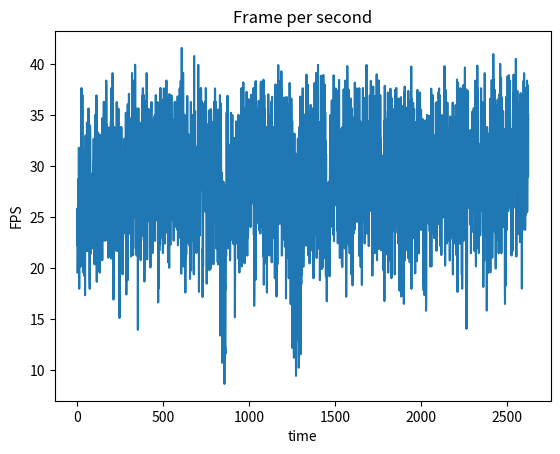

This chart was generated by the following Python code:
import matplotlib.pyplot as plt


fps = [19.56481015020058, 25.852624831267452, 22.956826342061476, 22.161714898630976, 26.256081529427966, 26.938541673356927, 28.742283866016116, 28.590834418306624, 23.217461099455864, 31.80973182866157, 24.885513575090183, 17.965758734863638, 25.677735331570183, 21.472802576139987, 27.717008313178173, 24.049632458343368, 23.417083070463896, 25.89524115279184, 31.05810569653528, 20.1488427504972, 20.559507470295284, 24.634844560346295, 25.855812204488995, 22.41289315905909, 37.66741205736814, 31.191605500152452, 35.60590162821101, 28.02910966914148, 21.765639351748547, 36.66541951500953, 36.97441774361325, 29.6880923562596, 28.495461709875535, 19.570835316404903, 25.23572696368942, 26.539005207443545, 21.204129298403487, 22.126991495916773, 28.07883461868038, 31.631013340774203, 29.797767815912305, 19.226785362298244, 25.234967811804346, 25.242865224665678, 22.820058868655433, 17.32818290360296, 25.896360324761524, 21.907747593404125, 33.014837495965935, 23.757032002265646, 21.689776964168438, 29.753378402343778, 23.66027347804504, 31.191837463188268, 29.75844478342616, 32.905018553821776, 34.27447006717113, 32.72811261275321, 21.694264419123087, 23.77898597969238, 21.68181630205533, 22.431712313015762, 31.60312843774017, 33.25355384481214, 30.690628109816778, 35.661908122401435, 29.35029565095693, 23.211293794721666, 28.92503758465167, 24.941450709418074, 20.65427040655531, 18.924375662688654, 17.96198877992377, 28.799318863765887, 33.99969196598656, 33.1387396498325, 27.36438842349748, 24.537564206067838, 29.280631086599882, 21.412182720385534, 26.250330139378274, 25.575024390243904, 29.05709159178923, 27.235032856289447, 26.54521980177968, 27.214887294151236, 27.118812393317125, 24.57364822507221, 27.876168069014103, 27.344942465038955, 21.938113270707365, 22.14790602871521, 30.190052544446843, 29.627067881613335, 29.278791517165313, 32.690105607731574, 26.764237810519866, 30.732229866865964, 28.066058189020637, 29.3375674106612, 20.36415895904644, 22.85226108750136, 22.93724160559991, 31.190909631744898, 32.66337512654778, 35.054776431257835, 22.939625138781782, 24.969810983777347, 34.366583091621195, 23.234695516815403, 22.70246981071821, 36.94966259668411, 35.174130354567104, 18.645908999977774, 33.95730142409547, 22.956951993125454, 20.5799857707122, 19.689072277223076, 28.133075767332045, 26.268249912320258, 22.84292677613485, 33.30213502505022, 26.59824593667362, 26.561862362023216, 23.22504623630907, 24.328909512761022, 24.952430811698356, 25.26917492544507, 28.912675434968428, 20.57584647233696, 19.547485669012442, 24.629926068599413, 31.0935630462663, 33.08123797204783, 22.337812288634318, 26.42563995942566, 24.32749840496491, 24.638607085582702, 25.583448208556476, 30.693098578150497, 28.97078955911505, 29.75000177323829, 30.21158098695536, 24.572784420788686, 34.69922896191138, 20.762442206975756, 29.34577791459976, 23.193837544307858, 24.052804523480464, 22.942762121477333, 24.941302395832714, 23.19409406364918, 30.734256613175056, 32.72862337500195, 36.31746471555979, 26.531115187551396, 34.43316640669896, 22.68184448326024, 30.91662551136992, 29.6880923562596, 29.334079337548257, 25.89044579696547, 33.27254698196876, 25.210244450722172, 36.26345731528073, 22.702224050489033, 28.469736976073307, 24.9289985141159, 38.388636176424825, 37.63496549929563, 25.247423673312145, 27.434731134266073, 33.998865165442666, 31.051897478419235, 27.348508460209306, 23.13332965638961, 25.87479333744602, 33.82557783190052, 32.13164285440686, 26.259204768135632, 21.000816138513226, 30.693323185902877, 21.900426593983823, 27.721221654560715, 25.849438243795415, 21.205522945705866, 24.039432357458907, 30.213104362358095, 22.370217872476598, 32.86041993105609, 26.972842618375445, 33.81167119444736, 22.78410985990472, 29.68494062026696, 28.919054579552665, 34.38912483806963, 24.6483081226567, 20.935719918938617, 37.66741205736814, 26.961745893999293, 27.96780668004721, 32.68424661804127, 31.676162281364228, 29.34762591136176, 28.587911338913276, 39.12414532904249, 23.776020497820404, 26.90035915854284, 30.67020584256517, 25.3897104668971, 16.907811939420082, 22.157266095078104, 26.268414427165858, 26.20146302763011, 23.479217863960276, 33.8373119277157, 24.35009579100145, 24.63658096765288, 22.745929999240772, 21.70234651902828, 24.56673949077789, 31.436846050067455, 26.592343684617628, 28.911479658656962, 26.728250618133618, 25.558972108980335, 26.595716079286774, 27.104442118051516, 22.95129905662442, 36.293895210487605, 29.892057157110788, 28.115725968628503, 35.00211966953184, 21.653161524800726, 27.34761687422573, 30.141888007358858, 25.25228783354205, 25.233146033617693, 30.22333672006168, 35.64281586729665, 28.5439425079283, 29.30436179949556, 28.508632174220384, 33.81875942365529, 26.960532743681384, 15.09741699542143, 29.776402101377254, 23.198840695140433, 26.23473191723586, 32.706674984404245, 33.80267887364807, 33.78851885865274, 28.105552354021203, 25.84577463920829, 32.68552013278991, 23.20962404683644, 33.835128223744185, 26.4681635177262, 27.370102581504007, 22.685156740151008, 21.63718809163928, 24.028277296241342, 24.691548731956576, 19.373944533747206, 31.565549835937265, 29.349063403097034, 22.942762121477333, 23.89644484958979, 24.947829862660075, 31.678554704611713, 29.445903918113466, 28.506888325528603, 25.823973796169167, 32.690615184368255, 30.237499279081838, 28.17843706331291, 23.44915803832994, 29.53173692326107, 23.74277692238022, 28.51560970303492, 23.90025756159825, 24.595551541948385, 35.242105970726136, 23.990619512557842, 32.67762594075759, 17.39978013316463, 34.4071795376614, 24.94501076471078, 24.20060699077974, 27.833066790537178, 24.344159914563647, 24.637593984962407, 25.9383190169632, 36.07879298776816, 18.825168422328247, 29.15788888270953, 32.14272358035098, 24.92736879015339, 35.002703875554964, 26.98117115784192, 37.08721141007843, 28.601557492192082, 23.680578139114726, 31.96220290031777, 25.09140289900156, 25.263695556586214, 34.69607153788249, 30.202443959588976, 23.32605165394968, 23.70640998830026, 23.771843119474042, 26.528430293600497, 24.544743802813606, 21.132337085218513, 28.12081553840687, 24.043566490489894, 23.84441425103608, 27.359212028309578, 39.141670632809806, 27.73551992064804, 23.76955292224168, 32.00683739812582, 22.908677794284717, 34.99861484287646, 21.249893606241766, 24.95733046132608, 34.98256003069301, 30.037196445068282, 35.024625687874206, 24.948423438159875, 38.41676512882514, 30.63704958985559, 26.95100464572343, 28.096138903030464, 29.75886705973337, 35.03018357358812, 39.95222083575436, 37.67045679078874, 28.11195710455764, 35.013807496452124, 21.94637811590866, 34.38376849612657, 30.725025822094924, 26.279112314073405, 21.245588086313443, 24.95272770539592, 29.807297070653952, 35.65342015113778, 29.36015736015736, 32.71152151363661, 25.26765264013976, 33.853698696476854, 13.934055566075658, 34.41282551976502, 32.16540130983604, 35.66827675352065, 27.334784478825874, 28.505919612880426, 28.012261989835103, 33.09272233794105, 27.719389609617153, 29.288196190156974, 21.12669557902796, 27.709500749833186, 32.07414601319885, 34.24844243755461, 24.35518598952466, 33.285749430596226, 20.761517252986046, 23.354365958773677, 29.52737102951115, 22.691906923397372, 23.772921012061303, 30.88088822134853, 28.748588035312824, 28.541417440713143, 23.445225771109794, 26.975444734574175, 36.897654696764434, 30.687708978101657, 35.03223166036065, 37.65625224448754, 25.27511359116821, 23.160666166011396, 36.92981730134272, 28.934016735535764, 32.732454600082725, 36.97246218398505, 32.063112510893326, 35.59351318324154, 18.672056270311177, 23.202048978553215, 34.99335891873853, 26.613941801291894, 27.31680376181265, 31.72575923754775, 30.226821657382118, 36.29766427526763, 29.78486010509871, 32.06262230919765, 23.72746506760197, 36.38709453539113, 23.77170838977335, 39.135827120636726, 34.40238190930044, 24.64005451672218, 20.843333498981266, 24.363108307484985, 35.04013366750209, 33.81112606911673, 29.323210078511153, 30.19939951183336, 29.80009662659505, 33.33786920166598, 35.62102116384143, 30.18983524195464, 26.87088941707081, 30.681647940074907, 30.189400646354716, 26.99923398283864, 24.53038880830955, 28.927431479923307, 30.161395636478694, 32.72504837400911, 30.02945451160926, 20.057307905660018, 29.15788888270953, 34.08728443021309, 31.6888462439275, 35.062688613393746, 35.665547061674644, 36.296407833363624, 35.01000809662529, 30.5948122428734, 32.581673554361, 33.26172878667724, 30.908423666737903, 21.470054669424027, 31.186735073239646, 31.704655575124914, 27.360996770931862, 30.64331689497717, 28.904904656563776, 25.566761961073556, 34.545187991599065, 28.64003168338466, 33.83567412331298, 25.575960096101078, 26.630839756695323, 34.91761571761572, 32.13607422787836, 25.89620043712878, 22.65807371713494, 35.03164646827418, 25.251831738902702, 27.247240718485074, 36.97572156496289, 29.77978472636392, 31.81624680457259, 33.17884744690108, 24.678909123003148, 29.61200773781788, 28.934415938299797, 36.18430746667817, 36.2189907084384, 25.559127859502016, 36.30551900837892, 29.805602535495517, 34.285396656721296, 22.850518103664317, 16.626579192515806, 25.51528129258322, 24.26360607182525, 18.02172418534305, 28.44386575251426, 27.283220149350818, 26.523900767075816, 21.713806474324794, 29.93579330526015, 24.874887317929495, 25.18103334413986, 22.330795523516446, 30.064971184448204, 37.677901545095224, 35.643724558734796, 27.890626662410895, 29.96830477714743, 28.53500966065257, 22.953308670621457, 32.08027901854005, 31.725279296860226, 31.66731345650024, 30.154673491836398, 26.96729311464448, 31.15106503074775, 30.241859660254377, 27.30080126014593, 21.461485718963946, 21.51487825020903, 28.937011024795442, 36.55804061710102, 31.687409813772522, 30.705456888094993, 37.63564089909821, 34.40012466475842, 25.99861152434791, 33.23458237918275, 25.612036906993644, 28.86353095000516, 22.392312209705835, 31.374060305040878, 35.01351520564984, 36.97995961947082, 27.70767025373736, 32.74037530833359, 32.70744013038359, 23.475275509461632, 35.669793429545784, 38.40726699998169, 26.625430076810765, 35.62071864729212, 36.70231626108034, 34.98547799177559, 29.740087356061036, 34.57337861452735, 30.169422765689625, 30.234229818276184, 20.565354253493503, 21.612436813710588, 27.200767843940906, 30.693323185902877, 30.601955348022763, 27.765998715733588, 31.557474983071252, 20.02236002310472, 37.0740986272794, 33.63758410791476, 30.724125553968427, 28.91666207048701, 24.619516919555075, 32.72938954826728, 22.256617069598626, 35.02053153205808, 33.30187061326897, 35.03427998663548, 35.027550671020435, 26.26726286651887, 36.94673326110127, 26.6132663291075, 35.003288101079896, 29.802002287923035, 32.1331198431, 30.562932196597078, 28.136850296508975, 34.58763379677733, 27.729285530117217, 33.61951938953815, 29.821496370345617, 24.64135735015921, 32.184406197005856, 22.68503404671891, 31.01768190322652, 25.045555243719658, 26.558498546796937, 34.38207736636309, 31.693156315880945, 36.279768186143066, 30.22703949264918, 35.67616487760067, 36.294523333592934, 35.01702301739036, 34.87261691955934, 30.97393179434918, 24.038330162077898, 28.014881409592764, 27.937069551200928, 30.373698312694618, 28.163300386764075, 28.384386335336472, 27.34315981616089, 31.645093630698195, 23.75999274902565, 28.52433641859864, 36.848706347463214, 26.26019120841968, 22.234082367222744, 25.5914091338967, 29.736081275566992, 22.912807626123296, 32.5697823402884, 26.497927827757, 24.34034552196798, 33.108657041592004, 34.437972625684566, 33.83676597529789, 37.62652504664849, 33.84550332862619, 34.91645299856815, 35.6249543466259, 32.72504837400911, 30.251893311022314, 38.380205521444324, 25.914760580784677, 28.12496395786255, 19.45085236231427, 23.474355817233427, 36.80860735943273, 41.60231702357691, 29.3784601591393, 35.30440052523484, 34.41254317665302, 35.016730672900316, 31.60384282108277, 32.73756429569385, 32.694692369452866, 39.15190097919331, 33.26489435949495, 33.821486457064985, 20.14622970032614, 35.08145769034535, 34.77373836192245, 31.677597691947494, 31.655602348714698, 31.669943671755842, 25.768128229230022, 25.585633067369397, 30.887028241098715, 21.67565360743761, 17.597838400281947, 24.045909797109427, 22.903673932986763, 20.94178266861057, 35.0158536687176, 21.31771976904936, 27.62736715914555, 33.79941012458298, 22.463669228503335, 30.191356425095737, 25.25076758214634, 36.885648705929945, 27.072776210731504, 24.290022933123307, 27.556396510038894, 23.196659569172912, 22.816582982913282, 25.765595532812817, 33.11649941177864, 32.992244159521746, 28.48926805412161, 27.31822711433875, 22.42104025231197, 29.086309482531448, 28.508825948356137, 22.187036811730664, 26.235552414133895, 18.934712930108255, 23.195376745472142, 24.92618367019475, 28.420159640064508, 28.118176272231793, 36.299234949977496, 19.75519278050435, 32.17749273105279, 31.69794666001617, 31.149214270861183, 26.246387785113107, 28.504369809576882, 27.280913200429282, 27.72232099777259, 28.044102406375995, 31.682144017161807, 33.80594825501733, 35.03545056634034, 22.677061819440087, 26.96122595906613, 26.980824032678267, 23.731895415221487, 19.381554201111793, 30.07639740418056, 40.804988860675756, 24.318330192781563, 23.773325246983205, 31.159164691811096, 25.918283609758507, 35.03545056634034, 35.383325319093295, 30.715800574140253, 31.17537665658285, 26.200644661552683, 24.340628028575242, 24.963569162644255, 26.57768371426942, 21.47962042106018, 30.893625797327754, 25.15837712037237, 29.803696413725476, 23.18806735883062, 31.931057059114615, 23.615379851246278, 25.38771260819563, 23.62096560734821, 29.716909211999262, 34.072331437855404, 39.94499152397097, 30.37523808144377, 24.040534653919345, 32.519278332131584, 17.652274554200844, 32.7186663858401, 26.18510541331885, 26.44546727027402, 24.945900937336443, 23.77588572076413, 23.193837544307858, 27.697423943262038, 33.66269121494727, 33.83813088937653, 37.65659032347845, 32.694692369452866, 37.62449990132582, 36.99561624019828, 28.53423315554588, 30.697142020712118, 33.24064035504834, 27.72195454034726, 36.28604550566658, 32.70488978299687, 29.143301834352418, 17.164516142233353, 21.699876349676906, 21.921143956181794, 20.14739097227893, 32.74165320093987, 31.03765095903386, 30.20440142873603, 31.701540368539597, 33.256454170631145, 36.12509366521683, 34.40209973753281, 33.80513085038647, 25.56567109594051, 25.599375015258417, 36.27255195316216, 35.022286053055666, 35.04745351994986, 26.97457730672515, 32.74011974178239, 37.66707378403621, 28.941204071071244, 33.26489435949495, 25.449947210659808, 26.886047063197502, 18.46214522149447, 26.243924414966838, 28.49042915947778, 22.181287415649525, 30.61245283294286, 24.897183391208856, 28.478628996666192, 23.760531145906505, 20.141295787633737, 26.664361093452, 20.004788591324257, 34.182292345807795, 29.43061432129951, 35.43055051063938, 23.31101329420657, 25.478083390028186, 19.779974345431224, 26.864521418323427, 24.94812664687933, 35.00211966953184, 35.53170004405137, 25.46849155362326, 19.920608308675806, 26.973016077170417, 24.644687439406315, 35.59290908936618, 35.0158536687176, 26.241461507179277, 28.116291385401233, 34.34969616562659, 22.14509955068875, 28.950792741428938, 33.82694184349116, 23.416429392914168, 21.410215311737502, 31.70585389453314, 30.70590646871065, 31.162637264662614, 23.185119261490836, 20.363961217088175, 23.344746977758977, 25.944897378481027, 26.254438017977417, 36.31243398611328, 24.34797550285897, 29.68494062026696, 34.41819091931103, 33.24064035504834, 37.625512446736934, 37.55913747403109, 30.73898672764183, 30.708604228899432, 36.31683579815052, 30.20766444122752, 32.71254201860908, 33.68567137567965, 27.336744204235128, 21.8854566705627, 34.353072223041266, 22.062046982336913, 35.55850960111907, 23.923022957364893, 25.952442533180708, 29.675909351408336, 20.575038998498925, 30.61602808820631, 20.36010601632962, 26.2081755583049, 23.76093495957988, 22.061350725857352, 24.35518598952466, 28.478242271576104, 30.277006590582612, 35.58596348333673, 28.51405884592375, 29.803696413725476, 30.23379394358786, 36.97604753466804, 30.240333383802334, 13.378576053638014, 33.82039559092705, 23.12809965205596, 30.21288672789483, 36.14750976015444, 27.367959492613664, 23.76133878697923, 17.0550079698123, 27.612453011540563, 29.361801622692493, 18.989491794001133, 10.703004228324415, 21.19673531269741, 16.38547213226188, 27.977134319199035, 26.239491513760033, 28.522008772228077, 24.637883433780942, 16.902837891207454, 18.98210091373591, 21.64723855138137, 28.40899485234354, 19.351954894850003, 18.79193716761426, 8.627911760591774, 16.34664536118635, 28.103104250001675, 10.878839674540329, 12.312613202368407, 11.890807546741888, 11.590381288721613, 18.28555484832896, 17.923610102132386, 22.662113680570563, 21.184530453712075, 23.697837743162083, 25.58282403171699, 35.26136411403206, 27.049903906925152, 26.985684597914133, 23.604481937745863, 30.726826516633334, 36.91031812381748, 25.80776638096, 21.947641348996626, 31.660859325462724, 24.04453132613693, 22.933102961841076, 31.89245251456119, 26.26315097399548, 21.913699510451877, 24.349671703830992, 25.85294353322608, 23.55477182617681, 31.137189689986933, 32.10630903718673, 24.327075104545482, 20.756585556561802, 31.18024353618103, 24.650915673413735, 30.18874877641504, 29.791418363650568, 35.237664770770145, 31.076054501404027, 34.265509860627745, 30.607761577418742, 27.674397429383937, 26.260520038317296, 29.799249744230988, 22.72153242757156, 35.01526902366741, 25.113487492066533, 25.26871822059426, 30.823698869732645, 29.919777436958306, 22.372007680819287, 24.934333646426577, 27.623910008166707, 22.872698717389408, 32.783110965210525, 31.68764920975492, 26.872783188108663, 26.235224209216064, 25.5943762356904, 18.387037946272006, 15.16296657809591, 19.555141128092277, 26.95308292902355, 27.723786924363306, 28.483463946650005, 32.593066898754344, 30.1038125861277, 34.38856093401548, 22.420321152900424, 29.769216574162137, 29.76647008310446, 33.401320347526934, 24.075170620547937, 25.924210864634002, 25.921487194699893, 27.34904343970475, 34.4052038815838, 32.047188624607465, 20.937078505857865, 26.260848876450222, 35.03193906187358, 25.590003904724718, 34.53466390014162, 30.718725052915286, 29.196452686240935, 31.67879396681294, 19.562528858935192, 28.510570034123198, 28.914269957259066, 22.844170910378256, 29.368997437226042, 29.78486010509871, 26.93871469126129, 29.35070642323814, 33.828851644540514, 35.033402103188195, 26.956027712438463, 28.000293734770853, 37.65320980672035, 35.0656199576969, 25.077600999683114, 20.16695916414638, 24.901174319334118, 36.13443032522076, 37.642396230648416, 21.018075036205193, 21.864350763424437, 25.93575275632424, 30.156407951971815, 38.22629713004566, 29.135811388122843, 28.697053873205707, 21.01691653972581, 31.245746297565482, 25.83431267477241, 31.68717042140731, 20.461516696343637, 33.828851644540514, 30.727726943054527, 35.64130148452171, 35.65614798694233, 30.726601418273457, 23.489079545709103, 33.75371392702516, 29.018694045856453, 31.102555356162963, 31.69507227977904, 35.66858007840736, 37.29927967985771, 32.732454600082725, 25.47096617477379, 24.95970674172682, 21.216464077777946, 33.84850783607986, 30.171375956724408, 33.83021592018132, 22.93510939046463, 23.755148274846515, 27.716641996193697, 30.73560792589987, 36.57429869461715, 30.680525788353364, 33.22510476160299, 28.128736310533764, 31.69339579870032, 30.326700601573346, 29.61200773781788, 29.36406278441311, 32.73807535299765, 33.56248699687925, 32.43227527546878, 24.019470739487232, 26.628979931305512, 32.651678395715265, 26.625768117414047, 37.01259254683598, 35.016730672900316, 34.77546824087355, 30.2429499520503, 31.74881347977806, 29.799249744230988, 29.92959847009041, 33.840861047909506, 26.352751947725558, 31.92886940105356, 37.01912604478336, 32.15529097892502, 37.658280809495594, 36.303005123944054, 36.97343993794131, 23.227232704054227, 32.185394077518666, 16.282109610950226, 17.722835617190835, 36.30017742005279, 34.98343536790832, 30.710178141268294, 37.66538250850867, 36.63627549460628, 38.26221492428389, 18.837766220234084, 26.97058785704181, 38.35423429684428, 34.4413660587448, 31.1779257849667, 24.33060305821751, 35.037206582574555, 35.65038971194465, 33.84604956303511, 33.84277242102715, 29.99380716395283, 30.680525788353364, 32.51675724286567, 31.34077068497859, 30.134092019426962, 26.634729322114623, 24.637883433780942, 27.964450252355203, 36.41015313031703, 29.793111286324148, 31.189054134443783, 23.682048907734785, 25.107323935230912, 34.328891798985104, 33.25434479259165, 28.17597624629688, 27.72763571938546, 34.24648496823816, 23.381445597761253, 35.021701193189884, 37.683317760368, 38.30099809148106, 24.052114872924122, 26.95810677053205, 31.142044653000006, 30.241423565547176, 29.341466827097964, 35.17678533987504, 27.726352668980333, 30.725025822094924, 32.18860510805501, 25.930140831138644, 28.927630989082232, 26.610902446452137, 21.170736631704337, 26.094041234804465, 38.47914717161153, 34.144726023494165, 18.362244987304088, 22.927837756580207, 28.780545377194066, 36.96040746909174, 20.3877177035586, 35.57509754028838, 34.4263834397623, 31.42671751721451, 30.03289487816579, 25.217216687609348, 33.8747516516177, 32.1730499282794, 32.068996100619316, 23.157085753406506, 26.93957981412138, 24.348116843913992, 32.223226084017085, 33.82121373393326, 17.578367685640764, 22.43795237764071, 29.205601164240004, 25.259587589130852, 24.354903144887814, 24.950204334144324, 33.161271959646434, 29.330797202797203, 37.04724638961268, 34.04826808023574, 25.684182164442785, 30.724800750117208, 28.51909974841912, 25.585476993649845, 21.233111939089582, 35.00153548300955, 33.84468401007037, 22.3881288531853, 28.436152109505827, 32.74829985087096, 30.12608367750045, 34.840463176781356, 31.135571705354426, 31.69890490262022, 36.301434122952024, 31.16773177183961, 22.988533970578562, 29.596336360493094, 20.55870127833111, 35.631915182819085, 36.815392177515626, 30.73177951509734, 23.460700302047208, 33.8283059650934, 28.58557330570852, 33.835401171326694, 28.911678947840052, 28.604288286322223, 26.948407242261087, 22.935987313392026, 31.152916010576664, 30.10013994043561, 24.563142729977276, 22.936112736439746, 30.22616817041884, 33.13167186697737, 19.009372563949167, 24.88787619861388, 30.577637804460192, 29.80433176055938, 38.02357036660985, 32.72632507041814, 29.479638454293706, 30.510907913784198, 34.85957446808511, 36.932418748404025, 17.205848087557225, 31.691480037476953, 32.109504306220096, 27.767469265347465, 31.46963183049347, 20.354968018713176, 34.2168706151085, 34.78238947813612, 36.254367236863715, 33.620866832861736, 39.918759695824725, 32.475969988617976, 30.555139506082902, 36.09462750531397, 31.582663172796, 24.326369636580868, 29.80348463746696, 26.26002679655902, 38.32689724493992, 34.56938926893596, 38.15744034351944, 28.927630989082232, 29.39864021868648, 28.556380125001702, 27.751852636036418, 27.531254307600413, 37.681625025829, 24.34232320594295, 39.31668541432321, 35.03632855245462, 32.415231117602964, 21.225160670006577, 29.35317129840228, 26.60617594072721, 22.71341153025528, 26.265288997432524, 26.423808683819267, 33.22773689088878, 32.89108460567279, 35.64039291662418, 30.70882906364628, 34.94962086492792, 30.94764958053258, 36.74411514774549, 34.81443607025466, 24.333849679459288, 25.209335312749808, 26.53061172853953, 22.110777827565304, 22.180583612729908, 35.98129862999597, 28.526082402709577, 33.05125962349196, 32.38394663290045, 24.88005172587658, 17.026069024867464, 31.171206254598424, 30.127598442730108, 36.80279379118517, 28.148368868576643, 36.254053867164544, 25.597500244116784, 33.667825235392804, 22.42463644140291, 22.014454795958535, 21.001657378337914, 26.510489024290038, 29.813229461353654, 23.198455760753536, 27.345477305029274, 30.165734094733967, 18.995339821654206, 36.027039795225946, 28.929626232041, 29.795439369183775, 25.958385423758184, 38.162648081087475, 32.536936908982305, 33.27650661673701, 29.62895147674854, 23.17768825671546, 33.821486457064985, 16.450508893377524, 22.664072969351142, 34.57537363262413, 18.647815687216013, 36.64139636058671, 33.795325077149926, 30.711752214981328, 24.442331002331002, 22.163705731285866, 34.402946266722445, 12.155218482475613, 33.18593537361142, 21.225268079895148, 29.938357435509428, 27.680789841873235, 27.612089452998994, 31.690522243713733, 21.606424792528447, 28.10178621678481, 11.197800114799835, 27.049380566357755, 31.14227587947907, 33.2014343499909, 22.67681660899654, 31.178621074149785, 26.594029775038678, 30.026874753910583, 23.41067860372177, 15.448633517495397, 23.764435253123317, 29.777459089134215, 9.41575374447757, 23.11535345630501, 29.4353647924094, 23.617773423202753, 22.547839456396694, 31.221557242816733, 16.288242946738897, 21.891853522067727, 12.93113452153029, 28.91765890115345, 23.21463401134634, 32.70973578313629, 26.81728611343772, 30.361166004328723, 20.997136506537977, 27.104967591425783, 10.21349378931143, 28.46741823167297, 30.20005184182483, 33.83840388540633, 22.928339100535176, 27.93000026636124, 22.496923926860795, 30.302818376886563, 21.91015086296962, 36.82670576769424, 11.518857535187092, 26.94425243791194, 32.44858424880087, 34.3044648187982, 21.395798687982698, 18.419336706014615, 28.808615858014175, 27.25184362188046, 19.36303286029527, 31.66874806520541, 22.62409717839593, 32.5705410946139, 29.00986291516233, 37.64374758797713, 25.469883468851144, 29.071592444983537, 27.692852143828652, 20.12699143921072, 22.68258045675534, 31.692198420794135, 34.37193408016259, 25.970279373885475, 34.33844743176199, 35.06034389079753, 30.087184821204403, 34.28988137574702, 22.929592556349462, 28.78410057920887, 31.12702229346632, 29.357074864214123, 30.245566973138633, 23.725317615648297, 22.188093147264514, 38.20784142253316, 31.43566797826494, 38.98849207086951, 35.49862044450463, 35.924285249327646, 31.59931893862914, 31.509112490046125, 29.282675323768633, 24.338368159319458, 36.71356044956409, 37.98397073073544, 24.340910541740417, 33.98178695271737, 32.74702143939039, 21.214425168175612, 27.713711808859287, 26.55732141274203, 26.869512296683514, 31.127715314111843, 29.368997437226042, 20.453334763760136, 23.217461099455864, 33.3824456400624, 35.33920311407315, 33.64945806958852, 26.956374199850895, 36.020542415966744, 31.125636344746724, 32.616131139382254, 26.971455028326336, 30.044081515705024, 26.405509877740144, 30.694446273976013, 24.943823966696403, 27.952336523338577, 23.865715293662443, 35.66827675352065, 21.664905293932303, 34.696645572238076, 27.3319344706695, 28.75923259417726, 22.16593120286646, 29.798614614045682, 18.99611409523637, 33.6510778957165, 35.54735914299275, 27.255916717570148, 30.209622587150676, 23.216432987750537, 38.16438430951493, 29.347420566894534, 31.403188008655093, 33.21984175385517, 28.459884920204104, 30.72885255029525, 32.93783571540757, 35.97666918273519, 34.99832280567075, 39.143131783524495, 28.63397050791917, 32.0913243406606, 20.981591163758605, 36.125404809481154, 32.61689205477747, 28.060425224453752, 31.53801732435034, 36.299549101231534, 38.38793348038184, 33.07967253971008, 39.94346989695827, 28.984002598282093, 21.91495898427295, 24.930480266286256, 28.47611547130869, 32.92103135669715, 27.337278723570666, 34.33057770065644, 33.02627579744723, 30.15055494853068, 30.430332358723962, 18.81267184269189, 26.454307501151064, 23.0797387347233, 23.810303425960093, 27.68279949575284, 27.692120795975228, 38.8688987943545, 26.454641210492788, 22.672158617931004, 30.704108225234986, 28.054606869335473, 19.89811612560428, 23.109876910531476, 33.935047492677874, 30.11743079740064, 29.733340894912946, 20.04034535316518, 22.420560847579033, 29.804755340164576, 37.24694515487354, 38.94721984919957, 21.514436812975436, 29.647171918515063, 28.92882810182982, 23.21309225345487, 29.0361714352964, 21.006495815532862, 32.77440125024419, 37.99842364174994, 33.73878069773241, 29.240825432236477, 35.27530234983432, 28.942602023213126, 26.2011356750645, 32.44406627577778, 19.17597735990527, 31.187662656335977, 22.87456983764268, 20.2716415746357, 22.451764857023562, 16.737113875155128, 27.016798928166548, 23.45440311360637, 24.276526288982012, 24.03213219579554, 22.14486570962445, 20.960306236163653, 21.777392405983417, 25.015978290042643, 28.414191162025023, 28.177679843065594, 21.17693628193477, 24.037090313078462, 19.95140467877427, 28.493913043478262, 24.917150834669993, 19.17588968947734, 24.98364327325145, 28.908889149269058, 31.278834250600326, 28.1223239129706, 35.02374828818598, 24.00778450654242, 24.348116843913992, 31.038340005772092, 28.513089645889558, 28.511151443467856, 34.55344108875818, 30.150338214257474, 36.45509065308464, 26.219807835366044, 24.334979142129416, 27.347081950538882, 31.056036014690203, 32.783367203376585, 30.958157111962386, 24.967135535409213, 23.272727272727273, 35.011177054900294, 37.63834274074141, 38.92011469188156, 36.87235389267881, 22.64571792629067, 32.213821600282635, 31.768532194172405, 26.096963663514185, 31.533038124093135, 34.54234301008853, 36.10798898071625, 31.67640150742763, 31.6869310326592, 34.919941388037834, 37.625512446736934, 35.99364964944348, 31.375937881043395, 26.89656410716805, 29.736292095001772, 29.683259968011775, 28.4353809753022, 31.513847356004028, 30.188314212094603, 23.664678767088507, 37.420075477084765, 29.76330168461986, 22.42044099959909, 27.198122077905236, 35.893849537453036, 36.936646881659826, 28.87783920739726, 36.83964410248303, 31.183257127987808, 38.465384580112065, 38.415357702206386, 25.404627498485766, 33.66701449647621, 33.28654191070267, 20.989886150381583, 32.6153702594888, 24.03846793097322, 21.675877644043183, 31.014012230199867, 22.934231534743336, 22.85487606187915, 23.46096275828122, 25.261565332610594, 32.19527621913308, 22.154691288248934, 27.677136673177426, 20.336413797116066, 33.81303408467963, 20.10027363911266, 28.54938263201601, 28.566493672782748, 31.16935310073199, 29.362418268624953, 30.244912675406336, 33.25144483466652, 31.13927020305134, 37.544344588062586, 28.85161822871883, 23.872507057645024, 34.78354328553776, 36.95356910010396, 34.97614222933814, 31.450989802039594, 21.91770742974196, 30.589903292151057, 27.077145550089735, 38.400585946440835, 25.214336383201278, 28.10272765646671, 28.0662459934557, 29.923192717362614, 17.18181334054311, 25.912038896130774, 29.789302480841485, 22.42068069684027, 33.6055123788158, 28.522590648206076, 39.82854266966736, 38.98233189274595, 23.476983700519433, 31.021811323545727, 31.06822811344933, 28.876049899485032, 33.17412384424952, 33.19565337828747, 37.507413302809724, 32.68577484764889, 22.179879854471615, 25.693307605133388, 30.218546243128554, 28.516191317945406, 21.452484707133944, 33.77219511409569, 22.10937920055665, 35.91782487690002, 23.489737285715087, 29.75717802640634, 34.24508691285853, 36.637875611460515, 36.32029511348187, 34.345477026883174, 19.373139154091668, 31.553439105674542, 34.86015392543094, 35.66312101964986, 26.233091077392643, 26.96451921902423, 24.341051800782292, 18.29736072939842, 34.78931347096539, 34.548887168250936, 26.25887597117618, 31.69100113335852, 30.33591297681214, 27.718840043352984, 29.340030079395614, 23.429379004463215, 32.63161006729685, 28.927431479923307, 23.756628321240647, 33.21615864040611, 38.193924382603626, 30.06647981018057, 29.35193880907227, 34.01182299564544, 29.589446208112875, 24.949313854371763, 27.526556542169544, 31.156387190705757, 32.735264735264735, 35.59804454101032, 33.83649300569548, 37.632601790873366, 30.92232379828959, 37.37172998788225, 24.52508171511101, 37.345442565732654, 37.31056077426701, 29.22472982671284, 34.116952309682034, 35.377953220813616, 25.90467720318937, 32.551330208300996, 36.140034638151946, 36.59120967319805, 25.556636078918828, 21.200270923261996, 37.648816042223935, 29.997024831216386, 32.619428695861814, 25.26704377737215, 30.713101549456663, 28.437116086078078, 34.3705257637341, 26.96781328361088, 20.11859228027763, 33.36598093965284, 27.72195454034726, 33.82421393030814, 30.8699786560683, 32.725559040619196, 22.38788985145212, 18.33880163699325, 29.12245960714608, 24.643818633700945, 29.353582151180287, 27.27293061967618, 35.210745466756215, 37.6701184627682, 27.725069737311774, 33.84987369763294, 33.2569815569546, 28.0030978768861, 26.598414610945525, 25.58188782356242, 36.69974712784481, 27.66545301039523, 30.422386468314123, 22.403914258091053, 32.10262297842377, 26.962265848986256, 34.18145664061545, 29.81216993268937, 34.338728560317655, 33.39467188967977, 36.71966732326548, 35.430251220624754, 23.40258001160559, 29.3509118136905, 39.936243751487744, 35.833438701409655, 34.42751374866617, 31.673531033128686, 31.696748938228314, 23.755013734318805, 33.76431095690814, 23.3676375548771, 28.433453322757995, 23.76201186314889, 34.42920935119517, 31.694593267087317, 29.3420826191892, 22.150128328351588, 28.057046530918043, 27.85062416998672, 30.113538622803933, 26.960532743681384, 26.251644520663692, 36.955197053666616, 25.594532418001524, 32.21283197394897, 29.905697642084547, 34.661664201244555, 31.69004336854194, 38.36651360201972, 33.6157471227519, 29.245310909369813, 30.71962500457758, 29.215162364348103, 35.34039415923089, 28.90550226044768, 33.61736370485549, 29.310505314502546, 19.26272377400777, 21.032514291445192, 35.465902268672366, 21.456106157568687, 36.620921481145174, 37.81582126692753, 35.51004097666701, 23.205001383125865, 28.852015160999635, 30.222030075729737, 24.806183945163028, 25.60171886540234, 23.68365359096992, 21.925727668116426, 21.457533125287767, 34.79941590335856, 36.866520172277404, 32.290951644070795, 34.938557910169266, 34.59305384875502, 36.66477848875835, 26.559507601902215, 29.663526549548784, 27.92981428086274, 26.962265848986256, 39.01170080175605, 27.22159916926272, 20.763572818225473, 33.26014622619066, 35.40423233082072, 26.976138717021907, 29.274091445242433, 35.91321174758113, 34.09947805726736, 38.245468140204984, 35.0345726242284, 38.422043897255506, 26.963825834281565, 21.865946543355975, 24.947087933003427, 30.193312457258035, 27.206413865573474, 30.050108542238334, 32.063847841542376, 28.65999303026369, 22.681231208496463, 36.9737658674189, 26.49089875576328, 32.71075617669079, 25.406474122892032, 29.161740678166435, 21.73665008291874, 24.828503945397824, 24.614604545801324, 31.077896577529806, 24.907680796227893, 30.772138339862952, 26.215546930178196, 24.258974996674322, 25.581731795531756, 23.993501515931584, 22.992818691137934, 24.040948041154387, 25.176196592996316, 22.179527992089135, 19.75714696198179, 27.976014674003668, 24.894375727072006, 34.41988560361735, 30.561818711745847, 16.758044796752515, 28.469930221824008, 37.88481826721584, 26.569602371706754, 35.40542776347444, 27.704375970144323, 28.454864927205872, 21.31392825745603, 22.927461763001673, 27.341733864396392, 34.60361356323736, 30.716925307769486, 31.453348331458567, 31.65631910638137, 24.334696766632437, 25.926133799813325, 24.934037190279167, 31.183257127987808, 26.251480215804825, 28.050479177673598, 37.22446661223331, 32.35946179484014, 19.54921673634707, 31.921822319301636, 35.513949687984216, 24.932999649275068, 27.710599163589034, 32.558405266099484, 20.911712502243585, 22.400085449544715, 27.139342724219816, 22.160778159953928, 20.747550195638087, 26.923151975761932, 23.301947799419995, 37.60190057824197, 22.6801273974899, 26.548748298889134, 28.74326871021018, 27.310044862320208, 28.123266729247685, 19.001794030770345, 23.76403132046822, 36.66702217870599, 31.63172898535423, 33.79832068204161, 34.78989059480263, 24.344159914563647, 23.661341276288475, 28.480949567791836, 31.39707610656566, 25.25943546784383, 35.59170096312953, 33.585599436276866, 30.373038459588827, 32.77849936307724, 28.12496395786255, 33.195390654678995, 32.931111913697535, 24.968621824827512, 19.373139154091668, 32.348480641678236, 37.492996272425785, 36.26377084756314, 33.59851324938319, 33.84058801223143, 33.147382147231994, 26.626613256476833, 34.327206062887726, 37.67925545294477, 34.816459006051346, 30.446457607433217, 31.183025292552006, 26.482034056685375, 32.81440161478341, 24.94664279639091, 23.762146482958666, 23.419698145656167, 26.970761286837757, 26.110772870171505, 28.257220429419334, 22.422118987923724, 23.757570264973435, 36.63307568016071, 24.332437998549672, 18.816638552919642, 35.47520129914067, 25.228896240601504, 17.773227679138948, 21.88739817670419, 35.60378591740588, 30.524230581694066, 25.27008838467517, 28.49275165414453, 30.590126392099947, 21.00197286064794, 36.76827322615144, 27.022020641935857, 17.200273937773478, 25.21661025304964, 34.43203572659957, 35.92582377579251, 32.72734649927044, 33.86053120206668, 27.180849064551456, 32.84678095118761, 25.58906717100848, 22.69215246030243, 27.784575842287257, 30.230089516094157, 21.005233399606368, 28.099715271497, 31.3215792578653, 16.48438734323478, 22.94251113128904, 37.26282871357498, 31.68334063543382, 33.711392242280056, 37.81070775000225, 20.76696539089964, 25.2661305382368, 34.9068635202277, 22.76197712028133, 30.461051316687726, 34.52016822629894, 33.84413781973695, 33.410632637129794, 31.381337164062966, 34.804324916397675, 21.7445383379128, 32.11884797108441, 28.859956100816746, 23.20217732834731, 35.784218204776, 34.37193408016259, 25.207517233504216, 26.346627134933446, 26.97579172133467, 20.982011005502752, 37.38405454788538, 25.22525470007337, 25.658100312597494, 30.820301420394006, 28.103857467351904, 31.442266317833234, 24.02524931406412, 26.480696504220568, 20.56737115676948, 26.84921615445182, 36.46681794865107, 34.6676805580811, 24.947681473198354, 34.761345930714405, 32.091815420399854, 25.50628185013561, 19.938695569499906, 39.78094560629772, 17.962911887896254, 30.686586382991177, 36.63051623101578, 34.25963227065925, 27.861909538392045, 28.85241210420235, 30.84568713826603, 31.13695853902973, 30.775976813295667, 28.509213504530283, 36.21711423883948, 22.953057449626233, 22.934733158355204, 24.956884959122227, 35.03252426373553, 34.66825365337565, 35.59139894438505, 24.948275041636926, 28.504369809576882, 30.95541532897893, 31.352718683191558, 25.897639496903498, 19.478493475131195, 34.324396870601326, 34.31400685575908, 26.321330404769377, 27.348151818839778, 25.584852717812332, 23.75353388909025, 26.274667518620838, 29.299039502637, 26.241297329763007, 20.662308552511664, 26.96781328361088, 30.410254923001073, 37.48026486278785, 29.831252978286074, 22.667992563448486, 31.68717042140731, 30.185055378437312, 26.259533573329158, 25.605313602676336, 29.775345188655805, 21.443600873224028, 22.433511975439384, 34.418755795537535, 37.181568356293106, 33.27993906261158, 28.137416563244223, 32.44281150653992, 37.22876188278317, 33.43646814040066, 31.507928995860848, 30.128031260774623, 32.76416044994727, 26.975965218062424, 35.52778742471857, 23.73364115796383, 32.73500924849176, 25.851350102004968, 27.726352668980333, 34.601900739176344, 24.33850938885407, 32.18119600411251, 33.06480831842082, 26.14495247000156, 34.61132337043975, 29.644447899807048, 20.359414211724502, 20.843644242571823, 18.388488956307487, 17.798342506269705, 30.635706929420273, 20.57352515585989, 21.05933743711276, 29.30948121645796, 17.34122190111176, 27.255385375173013, 29.228599303135887, 22.925957911997813, 34.49348256947128, 19.337144543208055, 33.28759860954588, 21.561551866835966, 29.020902668705503, 15.807519522416861, 17.053413078214767, 21.180786167333252, 24.009296201951972, 31.016076314427274, 25.140130786336364, 28.511926692815432, 35.03281687199833, 30.713551353963766, 34.641624751191394, 32.12475203541585, 30.21071055569561, 30.636378244927176, 28.29267371346469, 29.767948899929028, 30.235537517751457, 24.320304300682473, 34.93943104669082, 25.612036906993644, 30.552468641191126, 25.89891879542325, 23.61179040284627, 28.385154706153056, 31.976579653574042, 20.156685969675852, 32.01929874115411, 32.67864433190495, 22.673751925831823, 33.607935833847485, 32.90476041045596, 37.60358615743231, 20.154167727799106, 32.71279715480127, 31.18186616707927, 36.02085176183647, 31.431663194496487, 33.213265338443506, 28.130434199407116, 36.99202709376984, 31.17746227607225, 33.80431348528322, 23.4367103814755, 30.22769301728922, 24.282148067526574, 29.193201275108926, 26.51149443450669, 27.36313876946563, 25.25243986874981, 22.934983978389965, 31.69124058360849, 31.689085661614712, 24.258974996674322, 24.641212584084833, 33.05256190010875, 23.21103689479422, 29.33325873499874, 31.069148660360447, 36.186492735617904, 31.215980470959483, 29.292900792680797, 34.88595929434662, 21.690449964058725, 36.29860666378191, 23.9410478729173, 26.60904540465783, 34.3939187693216, 30.560927982279736, 27.621908895137867, 33.75072622371714, 31.70441592211287, 35.58445392766546, 31.407185539065193, 24.309732461631196, 37.26084252793916, 36.49855112820558, 37.4310957217056, 37.626862592064306, 32.14765080095041, 36.991700842263086, 35.635245240057436, 29.114575668809263, 23.694490893478555, 22.17413416652128, 23.761069567187853, 24.916706765755972, 27.59719179118717, 26.24195405175434, 26.912959505155698, 26.782011250949818, 21.273713094507478, 24.34020427112349, 33.08906735669544, 35.01146930666622, 25.760056994755008, 34.07980629382561, 28.60604407221241, 33.24169414151661, 34.49092972386231, 24.943972310272436, 30.05786113042045, 28.08616752713661, 30.183752041969214, 34.03832076803843, 26.974056876792673, 34.89205377345934, 37.14304437537083, 33.44900074963714, 39.81530984204131, 38.93528893014621, 30.26651945821517, 27.338882407003045, 20.2388728044779, 35.82762302573696, 27.253083130823512, 37.48998015695668, 31.534697682811302, 23.761608012871353, 23.188195553983004, 28.935413993404804, 23.90175574563628, 28.52123297452043, 22.417445216461786, 29.27920029039734, 27.34886511088072, 36.23275742916379, 29.69334673708355, 26.977179757647484, 30.220070321055967, 25.590160033678455, 30.896811833343154, 25.076851331475922, 29.40750348811936, 33.71843848479002, 31.143432063381276, 31.146669835069765, 23.158492212044415, 22.64865273502889, 27.157442179689724, 20.742317392809454, 28.121381159906136, 34.88624945936055, 26.54992467305574, 28.362888828780093, 28.824850525737062, 22.892548180572764, 33.81712341468528, 27.267788764716972, 33.061941322066495, 29.346393887660575, 32.708715453241, 31.099557341677357, 29.776190712830378, 26.22882585421982, 30.7162504577078, 29.33059209376158, 36.236513805854095, 19.36634083951666, 28.875254722696482, 34.80114833806276, 32.39495188223118, 29.985873201978894, 23.75783940547399, 33.638123651645294, 33.18094725766769, 34.80894642931242, 22.416127325491285, 27.101990178340657, 23.858384527872584, 23.476063874445185, 27.72287070207675, 31.205761561811798, 27.721588092610094, 35.987164307164306, 29.184060562625678, 25.593907700193434, 32.101394480246135, 21.286561104344294, 34.731697622616196, 25.245752050993445, 27.34119917082774, 38.502106722233954, 32.199725162944596, 22.97606696210922, 17.65658453624305, 25.276789104167296, 35.48960942259527, 38.17966993455128, 36.99365843762954, 23.19370928676495, 28.409187274365173, 25.56364545050069, 34.34519578781874, 34.615608081341605, 25.828108354424145, 34.405486104275354, 30.62765343751141, 26.55278201581403, 30.651378627438085, 26.969373910918783, 22.362465344423118, 28.51250815749402, 37.658280809495594, 29.252245717792782, 29.315831778183167, 33.31933080186206, 24.932555015277067, 29.340030079395614, 24.565732291581252, 19.34713458061183, 26.085277874521122, 17.9683755520998, 23.895900275745767, 32.55587810671096, 34.75241733020689, 33.67945011884114, 26.26496004809258, 30.286626181518844, 33.247491161596145, 37.96368639235351, 22.67841057167729, 33.83021592018132, 37.66267678354959, 27.31698167276706, 33.72467415513512, 23.477246521208592, 37.541656224266944, 39.69022294560733, 34.55486443512576, 37.53224998210323, 29.341261568811255, 36.71806005427646, 32.683991927000136, 35.29251792265491, 33.36146926178981, 37.53796035262004, 14.031339069462472, 23.74949888452261, 36.694609940246536, 18.468486081389308, 22.668482608037703, 30.94376816726425, 33.354836657441865, 37.39838790213282, 25.9128393322707, 25.885971733629574, 29.686621462848407, 26.609214215928844, 26.247701771622747, 27.98254720128094, 29.649896437887474, 32.246513415853, 27.960349045723923, 27.36010437051533, 28.01993453136482, 26.434633540685837, 32.70463477013287, 29.874598460081057, 27.280558319837134, 33.55308987640495, 24.23542599601306, 30.714226085428276, 21.460497434034476, 26.525578189131245, 27.211532597624192, 23.48053227639409, 32.741142031926934, 30.228128716082303, 25.88357555000154, 34.85291209293436, 27.60009738956484, 35.37198613559122, 34.9292471685543, 25.44037654365917, 27.720855226198736, 35.051553973307925, 31.67975105176099, 30.246439414152924, 35.69924248872245, 32.71381773936917, 34.98051774753136, 33.82421393030814, 32.08273287744581, 21.673973480503104, 26.47869042884289, 31.851522216231405, 25.574400624375016, 38.39109581517958, 32.623234397361706, 35.00182757383315, 30.706580864319548, 20.1510692168365, 33.26515818442821, 34.41677880985985, 32.69902549310049, 21.90603129504669, 34.947291239647384, 26.269401559515234, 36.271610917015465, 39.86791502305024, 35.02491816420603, 36.312748365871606, 37.68568784423659, 25.107474229889736, 30.685463870009585, 28.94060499006403, 28.932420034628095, 26.97579172133467, 21.46983486726932, 26.26446663953161, 26.606344715591558, 28.07338442488538, 27.354929595836403, 32.19156970497038, 31.177230526793082, 28.283515964799893, 23.19871238225875, 24.597570916682795, 31.671617672599314, 33.1617963314358, 36.30551900837892, 37.65084380610413, 35.482704069978936, 29.97194531981335, 25.583448208556476, 36.19742304074288, 32.72402708859969, 36.294837403298665, 36.30646180480416, 28.917459529522077, 27.35724908033082, 28.904705460760262, 35.013807496452124, 28.11893029772799, 18.139962546330533, 22.398889215241248, 25.817774440162996, 31.690282804318752, 29.78084195428823, 20.696770373294516, 28.482303408936573, 33.184097472210134, 39.13436651520382, 34.88799055081433, 32.78387969172568, 23.007575383568934, 29.7918415762819, 23.682984946527988, 32.13508937259138, 25.53314380680469, 25.58063965260667, 23.755148274846515, 32.72658042165384, 33.19906916367206, 15.823979476344979, 21.698304716478447, 33.84413781973695, 30.69422164978631, 28.918855188675995, 30.6711029535433, 20.354079013136506, 24.315510594509984, 19.522192433720583, 26.982559747820773, 33.18541023815175, 30.191356425095737, 26.58290552788024, 25.45349945079286, 29.233081029844296, 23.16501529862699, 26.30119394000201, 28.45756778028062, 23.62415865452313, 36.607816782166985, 35.37437272811612, 19.56645300939532, 28.507469584720994, 33.28707025173804, 31.154998625832857, 30.236409380248997, 26.224889955982395, 33.19066234074543, 38.444230575338445, 38.416061402625, 31.11293756351579, 26.5941983958406, 21.013336539714032, 23.184350315901188, 37.636654044256204, 36.97832948353993, 23.778177138548582, 31.33234228513801, 40.99963832220604, 37.55779218453383, 38.55661270602943, 28.50979485854892, 23.692617070553013, 34.82802315057005, 32.60497512437811, 35.500423198022816, 37.50473022515514, 28.413998672212664, 26.82020129679127, 36.057081943537014, 23.479612172238518, 28.92882810182982, 19.943625539684653, 31.173986398602697, 26.611746642049095, 28.118176272231793, 34.308954527979324, 22.7306445843856, 24.798264129078795, 33.100557160219076, 29.355020226480594, 26.47768750512913, 30.725475975942977, 36.52588586705681, 29.818740224655198, 32.378946718337474, 23.203717636645276, 30.717600187485353, 25.90131782084059, 21.45050988574877, 24.06370625358577, 37.0240276821496, 31.057185803881495, 23.12644185174566, 36.83899696983005, 29.289627865727194, 35.63373150051824, 34.38095003893602, 40.04032381243317, 31.069839106343892, 36.77278625284938, 36.28761517497945, 33.19696705871179, 38.67357589392738, 28.715128777401997, 21.45303333316284, 30.614463811275584, 36.16215750176745, 36.75313044926, 29.803696413725476, 34.25823314166231, 25.909477832755755, 34.98956395518591, 34.32299244687032, 31.70369698481447, 35.41379805297331, 31.598366707348312, 24.89452348308138, 28.01151367415768, 24.034748725001432, 29.351733404246385, 33.62356204356156, 25.908197490904374, 29.80666159739051, 31.5605619389452, 18.45515906190874, 16.47195768026925, 25.575648186541134, 19.36634083951666, 21.33637196052498, 26.158159956094398, 18.292652504045112, 22.672403727648167, 36.79956482448213, 35.39407441161827, 32.141738317470534, 24.902209213268343, 23.75824312765873, 25.348893710376338, 27.72268746488648, 33.790152101056975, 38.825722722602265, 31.691958956069698, 33.20695442885645, 37.83697181828023, 25.588598829867063, 38.58001968413404, 35.626769954726534, 37.119048461892454, 38.92625522041763, 35.631612481204286, 30.173546465620188, 37.65692840853998, 38.40550860261329, 32.6186676621094, 35.60076390951916, 34.95457235005375, 30.18266601421951, 26.51266750948167, 25.884214488925643, 28.95958793921275, 29.67422972160317, 21.972476151061613, 28.470703231061634, 21.232144574653876, 29.718172542795603, 33.670527980476685, 29.17249054084131, 26.26002679655902, 27.347973501643107, 26.563376356888625, 21.674869515787297, 29.18203007047986, 27.312356740987706, 37.1437022343054, 25.877347548184893, 38.9848682009146, 27.37653386246149, 30.709728435557444, 36.55835926400474, 32.104343033847194, 33.235635781583056, 33.648108333600746, 35.65038971194465, 32.962944916419765, 30.58655718338207, 31.690282804318752, 38.41430219991574, 32.680426669159985, 40.524284789518944, 36.82088648155138, 33.28205168897741, 21.128079065878158, 35.47700167475851, 33.727657247623796, 25.056776906901167, 24.951985484398705, 28.113652968342596, 37.389386605336114, 26.585769974328908, 34.71416274912269, 34.34041542832347, 36.126338274433465, 31.345923606388304, 23.332799287939476, 24.928405862564933, 28.06098841915823, 33.83567412331298, 29.282062022647622, 28.704713281640306, 26.258218401958267, 29.673389977997722, 32.71458321958677, 22.540811281411898, 28.246563718524605, 36.95780207773441, 31.48995082397988, 37.17300056721498, 23.20949561464184, 32.588508604949304, 25.597812686904195, 30.125434539029506, 26.0578897993924, 35.41320004390446, 17.97915871865985, 35.051553973307925, 35.95723850591957, 31.561986891512593, 26.319513557269346, 31.714244667417752, 31.71232638495097, 36.953894679342035, 23.775750945235842, 27.507420693997208, 38.390744418917556, 29.365501886845294, 35.95446440817446, 39.12816015821781, 27.351361926064076, 37.63057599138705, 30.528674056875005, 31.6888462439275, 25.487217816668185, 23.748019726300413, 24.933444299132088, 37.657266499672296, 31.696748938228314, 35.01263836252233, 25.25639342682861, 36.299234949977496, 32.743186803750284, 37.655238043936905, 28.109131119525518, 33.998865165442666, 38.39707053600036, 25.508298414513256, 29.798402910000284, 31.458066451661292, 37.94788650839606, 32.73603121951219, 28.95299103999558, 35.02550313152401]

# Time values
time = list(range(1, len(fps)+1))  # Sample time values corresponding to the FPS



# Plotting the data
plt.plot(time, fps)
plt.xlabel('time')
plt.ylabel('FPS')
plt.title('Frame per second')

# Setting x-axis limits
#plt.xlim(0, 0)
plt.show()
